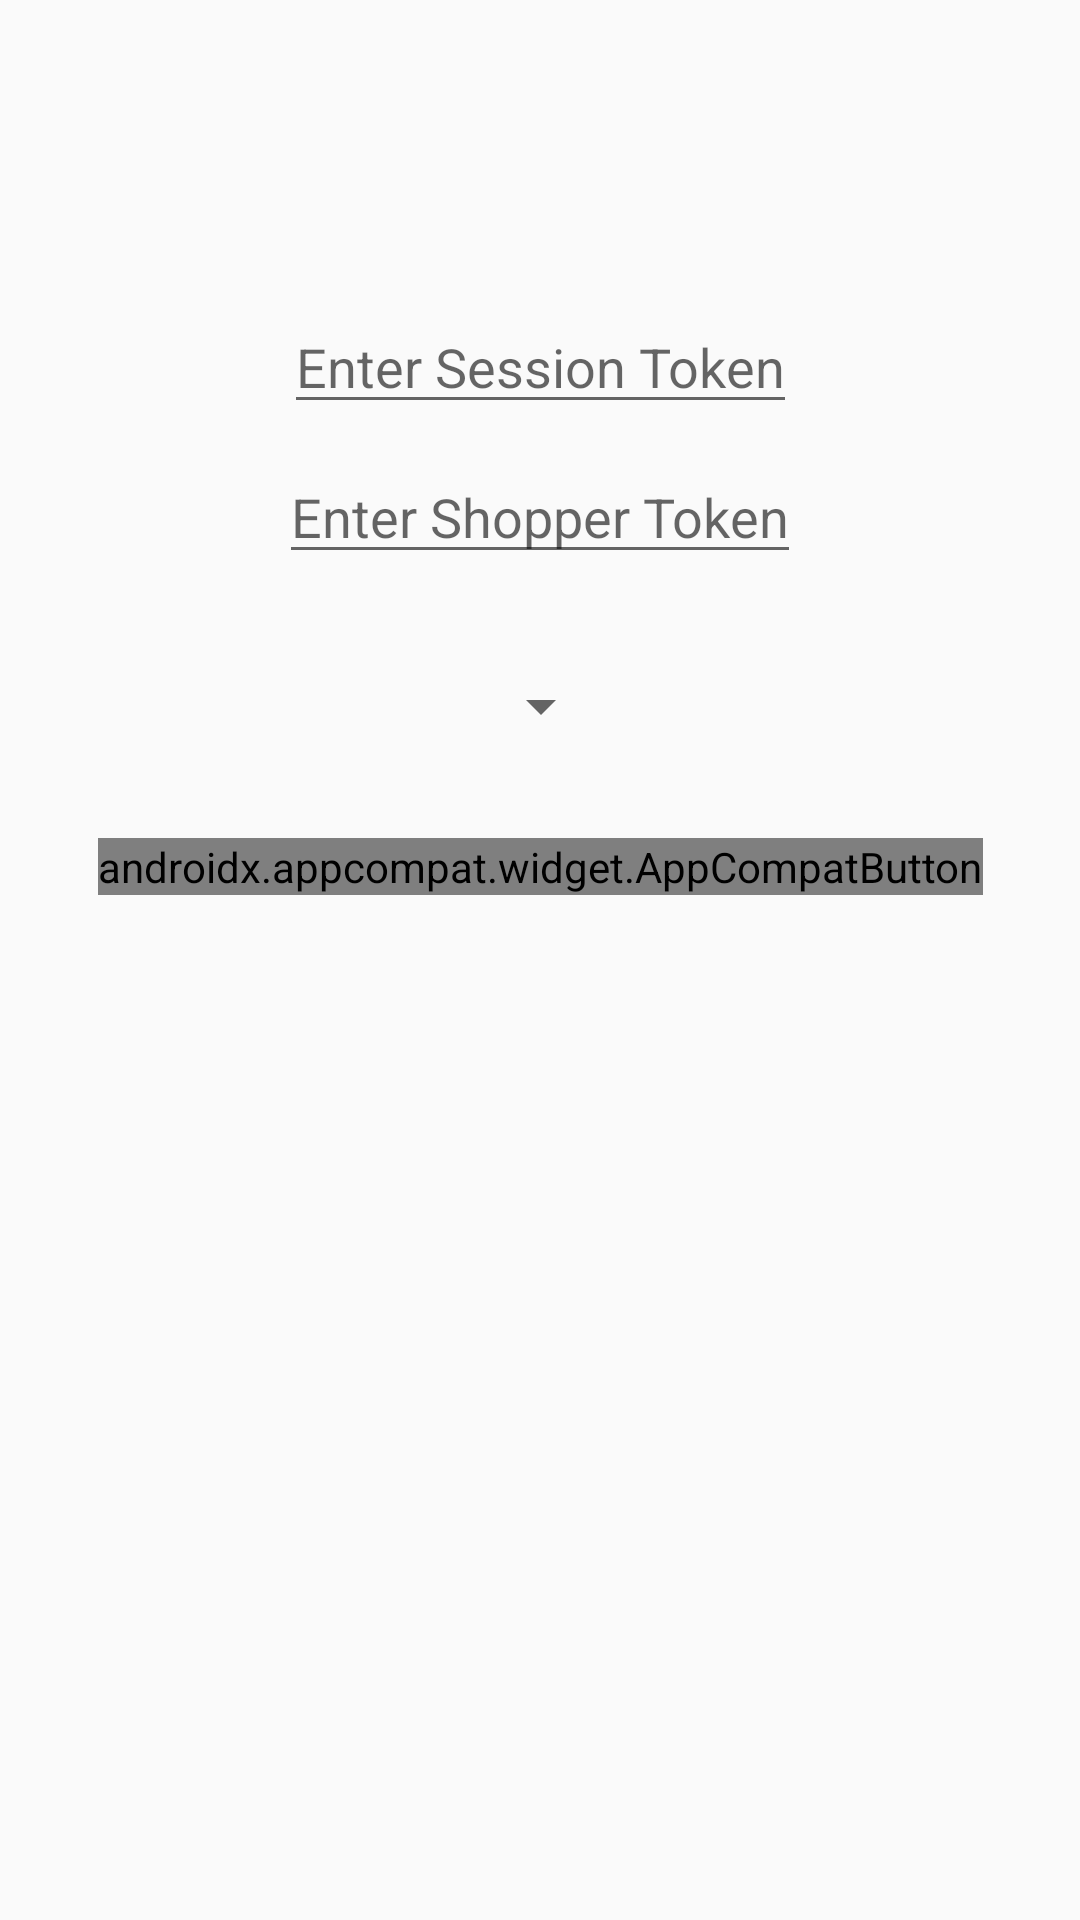

Write the Android layout XML for this screen, with the resource values it uses.
<!-- AndroidManifest.xml: application theme AppTheme -->
<!-- res/layout/activity_merchant_details_screen.xml -->
<?xml version="1.0" encoding="utf-8"?>
<androidx.constraintlayout.widget.ConstraintLayout xmlns:android="http://schemas.android.com/apk/res/android"
    xmlns:app="http://schemas.android.com/apk/res-auto"
    xmlns:tools="http://schemas.android.com/tools"
    android:layout_width="match_parent"
    android:layout_height="match_parent">


    <EditText
        android:id="@+id/editTextText"
        android:layout_width="wrap_content"
        android:layout_height="wrap_content"
        android:layout_marginTop="100dp"
        android:hint="Enter Session Token"
        android:inputType="text"
        app:layout_constraintEnd_toEndOf="parent"
        app:layout_constraintStart_toStartOf="parent"
        app:layout_constraintTop_toTopOf="parent"
        tools:ignore="TouchTargetSizeCheck" />

    <EditText
        android:id="@+id/shopperTokenEditText"
        android:layout_width="wrap_content"
        android:layout_height="wrap_content"
        android:layout_marginTop="50dp"
        android:hint="Enter Shopper Token"
        android:inputType="text"
        app:layout_constraintEnd_toEndOf="parent"
        app:layout_constraintStart_toStartOf="parent"
        app:layout_constraintTop_toTopOf="@+id/editTextText"
        tools:ignore="TouchTargetSizeCheck" />

    <Spinner
        android:id="@+id/environmentSpinner"
        android:layout_width="wrap_content"
        android:layout_height="wrap_content"
        android:layout_marginTop="32dp"
        android:hint="Select Environment"
        android:inputType="text"
        app:layout_constraintEnd_toEndOf="@+id/editTextText"
        app:layout_constraintStart_toStartOf="@+id/editTextText"
        app:layout_constraintTop_toBottomOf="@+id/shopperTokenEditText"
        tools:ignore="TouchTargetSizeCheck" />

    <androidx.appcompat.widget.AppCompatButton
        android:id="@+id/button"
        android:layout_width="wrap_content"
        android:layout_height="wrap_content"
        android:layout_marginTop="32dp"
        android:text="Proceed"
        app:layout_constraintEnd_toEndOf="parent"
        app:layout_constraintStart_toStartOf="parent"
        android:background="@drawable/button_bg"
        android:textColor="#FFFFFF"
        android:fontFamily="@font/poppins_semibold"
        app:layout_constraintTop_toBottomOf="@+id/environmentSpinner" />
</androidx.constraintlayout.widget.ConstraintLayout>
<!-- resources referenced by this layout -->
<resources>
  <style name="AppTheme" parent="Theme.AppCompat.Light.NoActionBar">
  
          <item name="android:forceDarkAllowed">false</item>
      </style>
</resources>
